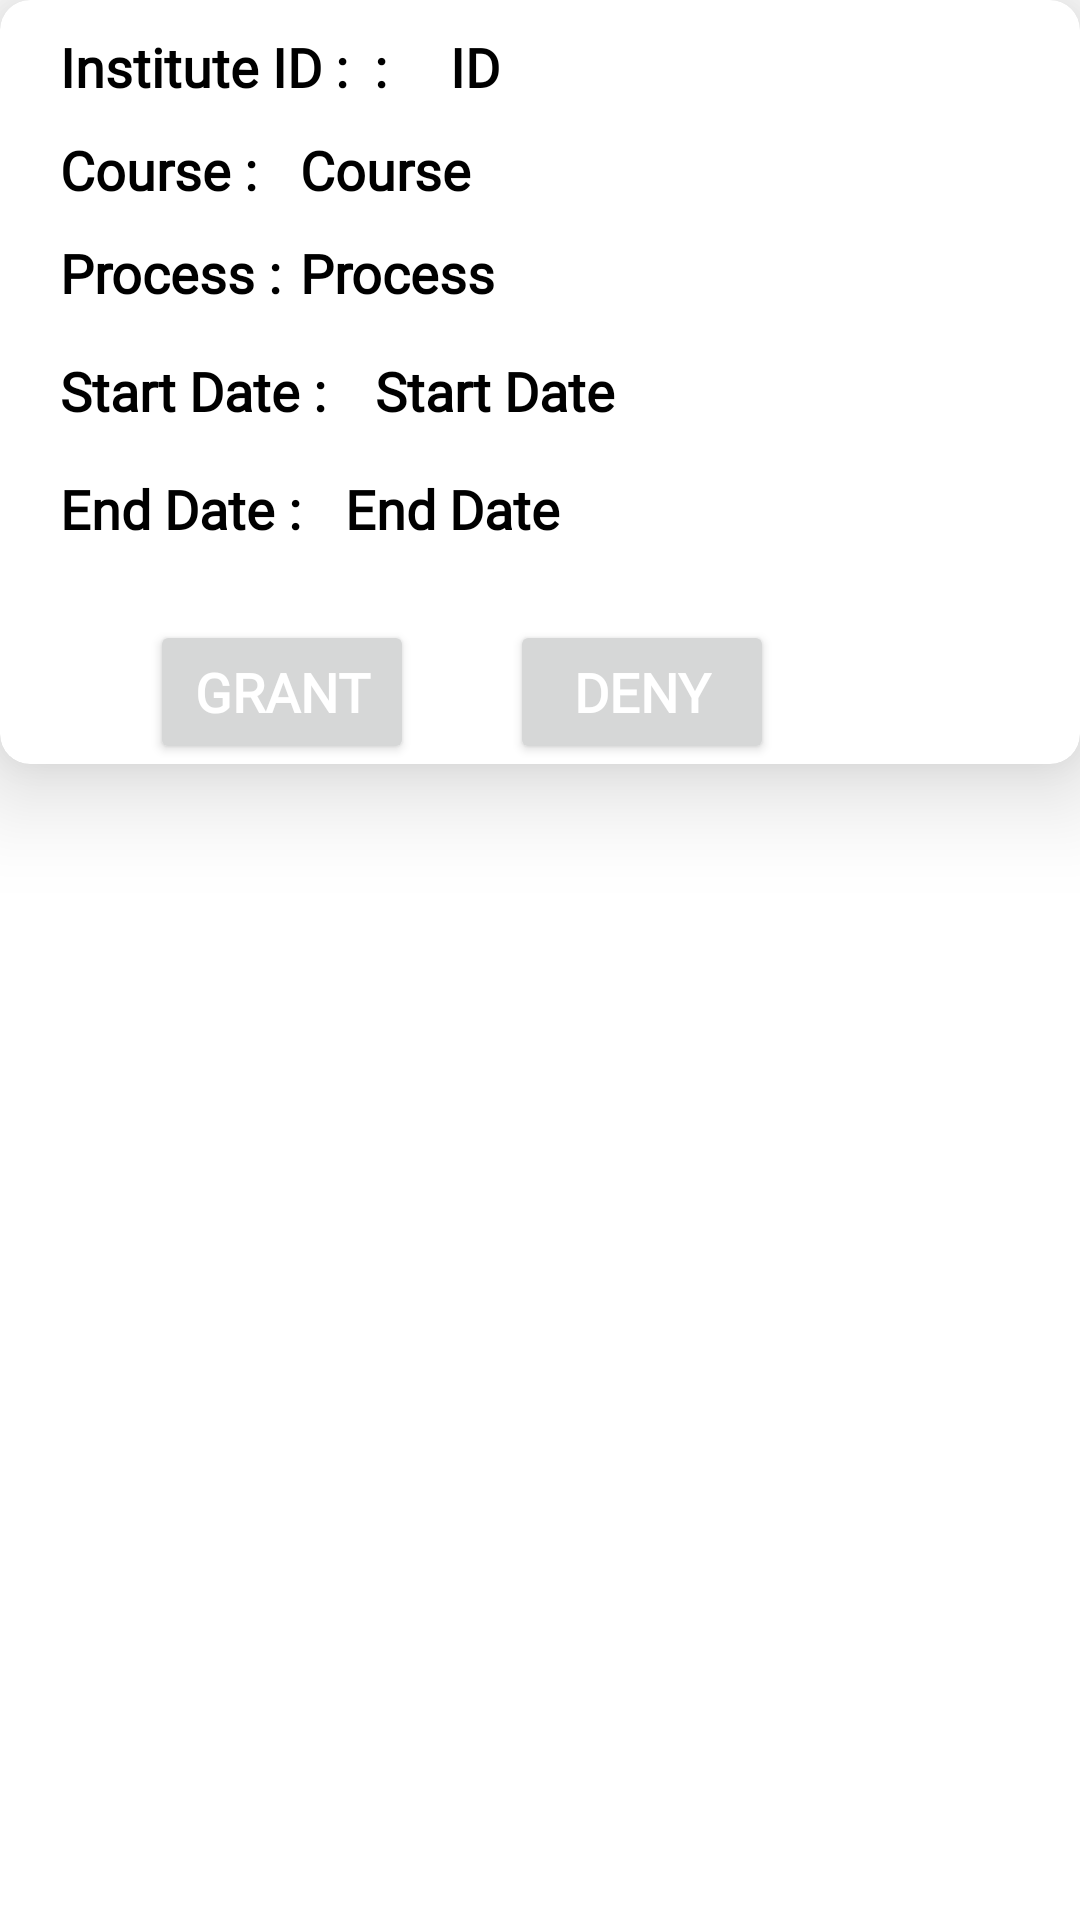

Write the Android layout XML for this screen, with the resource values it uses.
<!-- AndroidManifest.xml: application theme Theme.AppointmentScheduling -->
<!-- res/layout/notification_fc_recycler_view.xml -->
<?xml version="1.0" encoding="utf-8"?>
<RelativeLayout xmlns:android="http://schemas.android.com/apk/res/android"
    android:layout_width="match_parent"
    android:layout_height="wrap_content"
    xmlns:app="http://schemas.android.com/apk/res-auto"
    android:layout_margin="8dp"
    android:id="@+id/notification_fc_recycler">

    <androidx.cardview.widget.CardView
        android:layout_width="match_parent"
        android:layout_height="wrap_content"
        app:cardCornerRadius="10dp"
        app:cardElevation="20dp">


        <RelativeLayout
            android:layout_width="match_parent"
            android:layout_height="match_parent">

            <TextView
                android:id="@+id/textView1"
                android:layout_width="wrap_content"
                android:layout_height="wrap_content"
                android:layout_alignParentStart="true"
                android:layout_alignParentLeft="true"
                android:layout_alignParentTop="true"
                android:layout_marginStart="20dp"
                android:layout_marginLeft="60dp"
                android:layout_marginTop="10dp"
                android:text="Institute ID :  : "
                android:textColor="@color/black"
                android:textSize="18sp"
                android:textStyle="bold"
                android:fontFamily="@font/tienne_bold"/>

            <TextView
                android:id="@+id/textView14"
                android:layout_width="wrap_content"
                android:layout_height="wrap_content"
                android:layout_alignParentStart="true"
                android:layout_alignParentLeft="true"
                android:layout_marginStart="20dp"
                android:layout_marginLeft="60dp"
                android:layout_marginTop="10dp"
                android:layout_below="@+id/textView1"
                android:text="Course : "
                android:textColor="@color/black"
                android:textSize="18sp"
                android:textStyle="bold"
                android:fontFamily="@font/tienne_bold"/>

            <TextView
                android:id="@+id/textView15"
                android:layout_width="wrap_content"
                android:layout_height="wrap_content"
                android:layout_below="@+id/textView14"
                android:layout_alignParentStart="true"
                android:layout_alignParentLeft="true"
                android:layout_marginStart="20dp"
                android:layout_marginLeft="60dp"
                android:layout_marginTop="10dp"
                android:text="Process : "
                android:textColor="@color/black"
                android:textSize="18sp"
                android:textStyle="bold"
                android:fontFamily="@font/tienne_bold"/>

            <TextView
                android:id="@+id/textView16"
                android:layout_width="wrap_content"
                android:layout_height="wrap_content"
                android:layout_below="@+id/textView15"
                android:layout_alignParentStart="true"
                android:layout_alignParentLeft="true"
                android:layout_marginStart="20dp"
                android:layout_marginLeft="60dp"
                android:layout_marginTop="15dp"
                android:text="Start Date : "
                android:textColor="@color/black"
                android:textSize="18sp"
                android:textStyle="bold"
                android:fontFamily="@font/tienne_bold"/>

            <TextView
                android:id="@+id/textView17"
                android:layout_width="wrap_content"
                android:layout_height="wrap_content"
                android:layout_below="@+id/textView16"
                android:layout_alignParentStart="true"
                android:layout_alignParentLeft="true"
                android:layout_marginStart="20dp"
                android:layout_marginLeft="60dp"
                android:layout_marginTop="15dp"
                android:text="End Date : "
                android:textColor="@color/black"
                android:textSize="18sp"
                android:textStyle="bold"
                android:fontFamily="@font/tienne_bold"/>

            <TextView
                android:id="@+id/notification_fc_inst_id"
                android:layout_width="wrap_content"
                android:layout_height="wrap_content"
                android:layout_alignParentStart="true"
                android:layout_alignParentLeft="true"
                android:layout_alignParentTop="true"
                android:layout_marginStart="150dp"
                android:layout_marginLeft="145dp"
                android:layout_marginTop="10dp"
                android:text="ID"
                android:textColor="@color/black"
                android:textSize="18sp"
                android:textStyle="bold"
                android:fontFamily="@font/tienne_bold"/>


            <TextView
                android:id="@+id/notification_fc_course"
                android:layout_width="wrap_content"
                android:layout_height="wrap_content"
                android:layout_alignParentStart="true"
                android:layout_alignParentLeft="true"
                android:layout_below="@+id/notification_fc_inst_id"
                android:layout_marginStart="100dp"
                android:layout_marginLeft="145dp"
                android:layout_marginTop="10dp"
                android:text="Course"
                android:textColor="@color/black"
                android:textSize="18sp"
                android:textStyle="bold"
                android:fontFamily="@font/tienne_bold"/>

            <TextView
                android:id="@+id/notification_fc_process"
                android:layout_width="wrap_content"
                android:layout_height="wrap_content"
                android:layout_below="@id/notification_fc_course"
                android:layout_alignParentStart="true"
                android:layout_alignParentLeft="true"
                android:layout_marginStart="100dp"
                android:layout_marginLeft="147dp"
                android:layout_marginTop="10dp"
                android:layout_marginBottom="5dp"
                android:text="Process"
                android:textColor="@color/black"
                android:textSize="18sp"
                android:textStyle="bold"
                android:fontFamily="@font/tienne_bold"/>

            <TextView
                android:id="@+id/notification_fc_startDate"
                android:layout_width="wrap_content"
                android:layout_height="wrap_content"
                android:layout_below="@+id/notification_fc_process"
                android:layout_alignParentStart="true"
                android:layout_alignParentLeft="true"
                android:layout_marginStart="125dp"
                android:layout_marginLeft="147dp"
                android:layout_marginTop="10dp"
                android:layout_marginBottom="5dp"
                android:text="Start Date"
                android:textColor="@color/black"
                android:textSize="18sp"
                android:textStyle="bold"
                android:fontFamily="@font/tienne_bold"/>

            <TextView
                android:id="@+id/notification_fc_endDate"
                android:layout_width="wrap_content"
                android:layout_height="wrap_content"
                android:layout_below="@+id/notification_fc_startDate"
                android:layout_alignParentStart="true"
                android:layout_alignParentLeft="true"
                android:layout_marginStart="115dp"
                android:layout_marginLeft="147dp"
                android:layout_marginTop="10dp"
                android:layout_marginBottom="5dp"
                android:text="End Date"
                android:textColor="@color/black"
                android:textSize="18sp"
                android:textStyle="bold"
                android:fontFamily="@font/tienne_bold"/>


            <Button
                android:id="@+id/notification_fc_btnGrant"
                android:layout_width="wrap_content"
                android:layout_height="wrap_content"
                android:layout_below="@id/notification_fc_endDate"
                android:layout_marginTop="20dp"
                android:layout_marginLeft="50dp"
                android:text="Grant"
                android:textColor="@color/white"
                android:textSize="18sp"
                android:textStyle="bold"
                android:fontFamily="@font/tienne_bold"/>

            <Button
                android:id="@+id/notification_fc_btnDeny"
                android:layout_width="wrap_content"
                android:layout_height="wrap_content"
                android:layout_below="@id/notification_fc_endDate"
                android:layout_marginTop="20dp"
                android:layout_marginLeft="170dp"
                android:text="Deny"
                android:textColor="@color/white"
                android:textSize="18sp"
                android:textStyle="bold"
                android:fontFamily="@font/tienne_bold"/>



        </RelativeLayout>
    </androidx.cardview.widget.CardView>

</RelativeLayout>
<!-- resources referenced by this layout -->
<resources>
  <color name="black">#FF000000</color>
  <color name="white">#FFFFFFFF</color>
  <style name="Theme.AppointmentScheduling" parent="Theme.MaterialComponents.DayNight.DarkActionBar">
          
          <item name="colorPrimary">@color/orange</item>
          <item name="colorPrimaryVariant">@color/orange</item>
          <item name="colorOnPrimary">@color/white</item>
          
          <item name="colorSecondary">@color/teal_200</item>
          <item name="colorSecondaryVariant">@color/teal_700</item>
          <item name="colorOnSecondary">@color/black</item>
          
          <item name="android:statusBarColor" tools:targetApi="l">?attr/colorPrimaryVariant</item>
          
      </style>
  <color name="orange">#FF9241</color>
  <color name="teal_200">#FF03DAC5</color>
  <color name="teal_700">#FF018786</color>
</resources>
